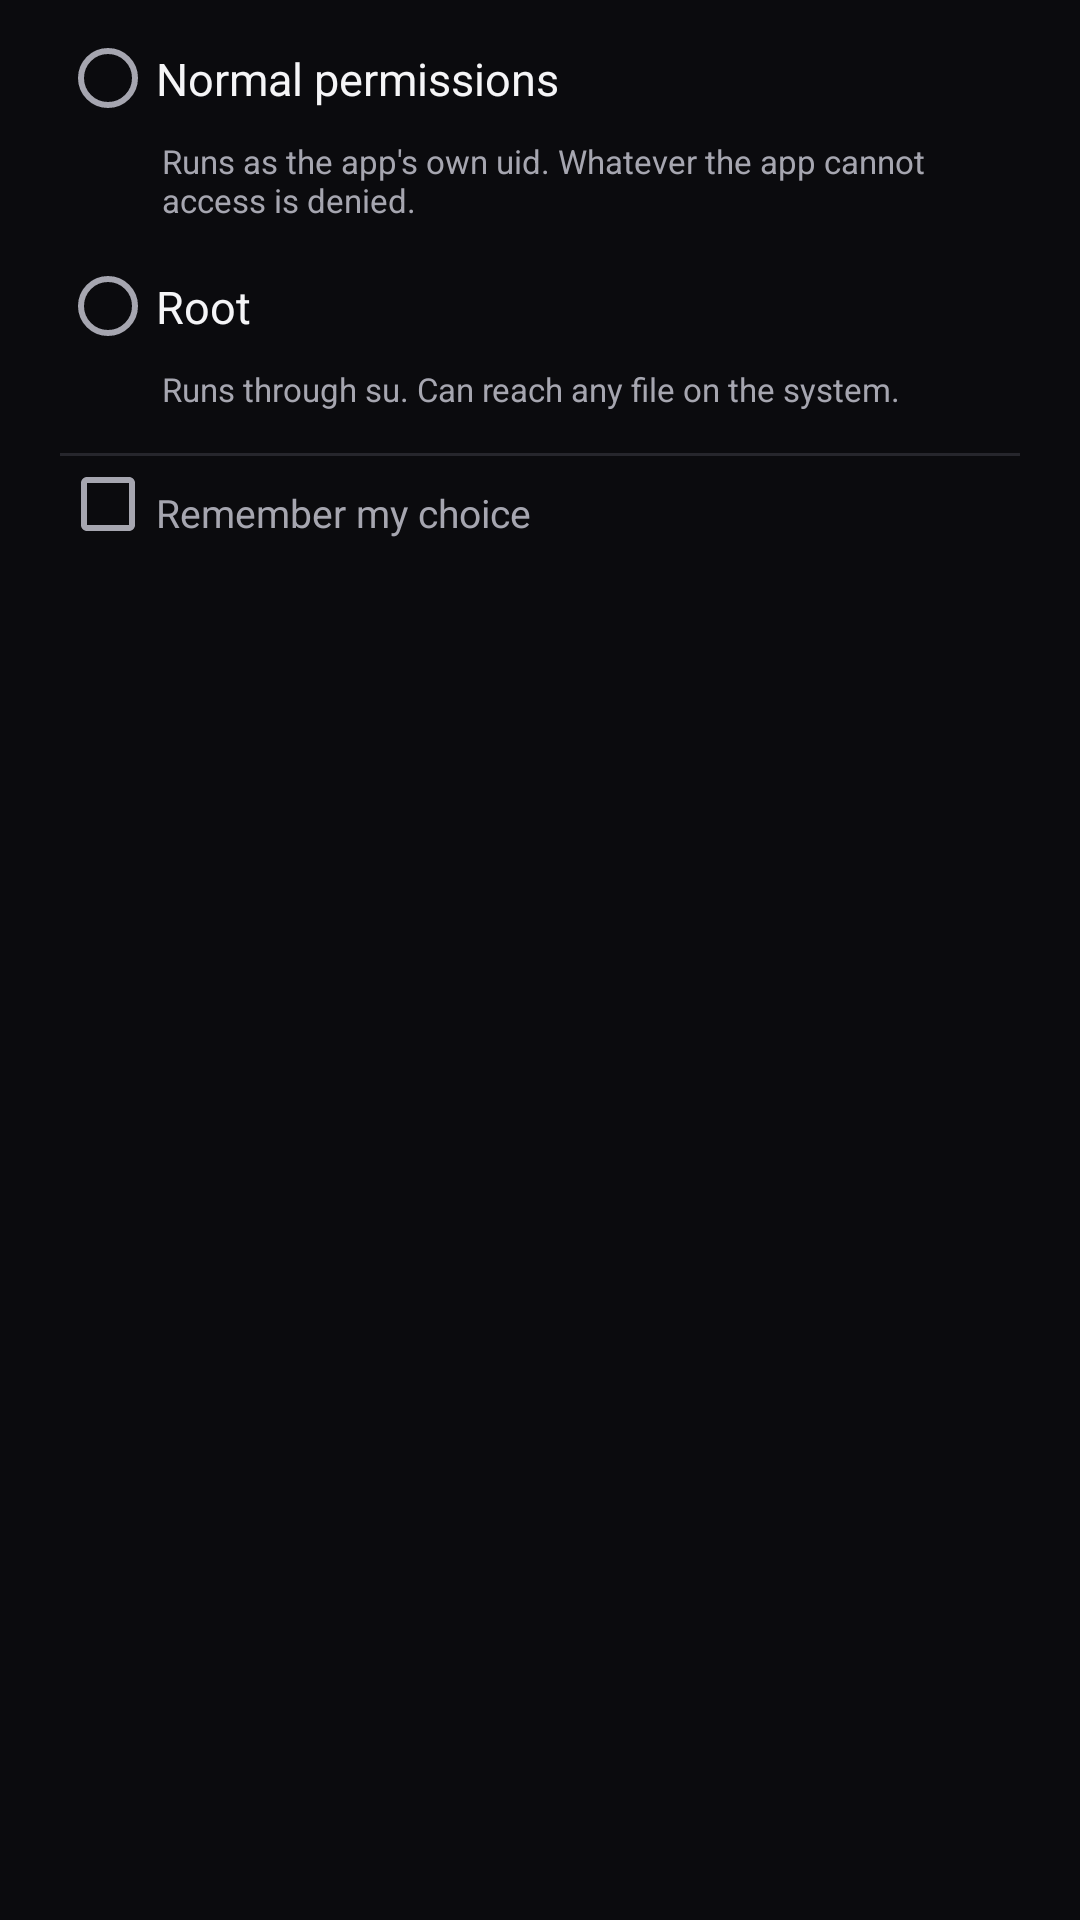

The Android layout XML behind this screen, and the referenced resources:
<!-- AndroidManifest.xml: application theme Theme.Umbral -->
<!-- res/layout/dialog_run_mode.xml -->
<?xml version="1.0" encoding="utf-8"?>
<LinearLayout xmlns:android="http://schemas.android.com/apk/res/android"
    android:layout_width="match_parent"
    android:layout_height="wrap_content"
    android:orientation="vertical"
    android:paddingStart="20dp"
    android:paddingEnd="20dp"
    android:paddingTop="6dp"
    android:paddingBottom="4dp">

    <RadioGroup
        android:id="@+id/rg_run_mode"
        android:layout_width="match_parent"
        android:layout_height="wrap_content"
        android:orientation="vertical">

        <RadioButton
            android:id="@+id/rb_mode_normal"
            android:layout_width="match_parent"
            android:layout_height="wrap_content"
            android:paddingTop="10dp"
            android:paddingBottom="10dp"
            android:text="@string/run_mode_normal"
            android:textColor="?attr/sk_on_surface"
            android:textSize="15sp" />

        <TextView
            android:layout_width="match_parent"
            android:layout_height="wrap_content"
            android:layout_marginStart="34dp"
            android:layout_marginBottom="8dp"
            android:text="@string/run_mode_normal_desc"
            android:textColor="?attr/sk_on_surface_variant"
            android:textSize="11sp" />

        <RadioButton
            android:id="@+id/rb_mode_root"
            android:layout_width="match_parent"
            android:layout_height="wrap_content"
            android:paddingTop="10dp"
            android:paddingBottom="10dp"
            android:text="@string/run_mode_root"
            android:textColor="?attr/sk_on_surface"
            android:textSize="15sp" />

        <TextView
            android:id="@+id/tv_mode_root_desc"
            android:layout_width="match_parent"
            android:layout_height="wrap_content"
            android:layout_marginStart="34dp"
            android:text="@string/run_mode_root_desc"
            android:textColor="?attr/sk_on_surface_variant"
            android:textSize="11sp" />
    </RadioGroup>

    <View
        android:layout_width="match_parent"
        android:layout_height="1dp"
        android:layout_marginTop="14dp"
        android:background="?attr/sk_divider" />

    <CheckBox
        android:id="@+id/cb_run_remember"
        android:layout_width="match_parent"
        android:layout_height="wrap_content"
        android:paddingTop="10dp"
        android:paddingBottom="4dp"
        android:text="@string/run_mode_remember"
        android:textColor="?attr/sk_on_surface_variant"
        android:textSize="13sp" />
</LinearLayout>
<!-- resources referenced by this layout -->
<resources>
  <string name="run_mode_normal">Normal permissions</string>
  <string name="run_mode_normal_desc">Runs as the app\'s own uid. Whatever the app cannot access is denied.</string>
  <string name="run_mode_remember">Remember my choice</string>
  <string name="run_mode_root">Root</string>
  <string name="run_mode_root_desc">Runs through su. Can reach any file on the system.</string>
  <style name="Theme.Umbral" parent="Theme.Umbral.Dark" />
  <style name="Theme.Umbral.Dark" parent="@android:style/Theme.Material.NoActionBar">
          <item name="sk_primary">#FFFFFF</item>
          <item name="sk_btn_primary_bg">#FFFFFF</item>
          <item name="sk_on_primary">#0E0E11</item>
          <item name="sk_primary_container">#2C2C33</item>
          <item name="sk_on_primary_container">#FFFFFF</item>
          <item name="sk_surface">#0B0B0E</item>
          <item name="sk_on_surface">#F5F5F7</item>
          <item name="sk_surface_variant">#2C2C33</item>
          <item name="sk_on_surface_variant">#A6A6B0</item>
          <item name="sk_card">#16161B</item>
          <item name="sk_nav_bg">#121216</item>
          <item name="sk_chip_bg">#2C2C33</item>
          <item name="sk_chip_text">#F5F5F7</item>
          <item name="sk_divider">#26262C</item>
          <item name="sk_tab_active">#FFFFFF</item>
          <item name="sk_tab_inactive">#74747E</item>
          <item name="sk_outline">#3A3A42</item>
          <item name="sk_error">#FF7A7A</item>
          <item name="sk_success">#66D97F</item>
          <item name="android:colorPrimary">?attr/sk_primary</item>
          <item name="android:colorAccent">?attr/sk_primary</item>
          <item name="android:windowBackground">?attr/sk_surface</item>
          <item name="android:statusBarColor">?attr/sk_surface</item>
          <item name="android:navigationBarColor">?attr/sk_nav_bg</item>
          <item name="android:windowLightStatusBar">false</item>
          <item name="android:windowLightNavigationBar">false</item>
          <item name="android:textColorPrimary">?attr/sk_on_surface</item>
          <item name="android:textColorSecondary">?attr/sk_on_surface_variant</item>
          <item name="android:colorControlNormal">?attr/sk_on_surface_variant</item>
      </style>
</resources>
